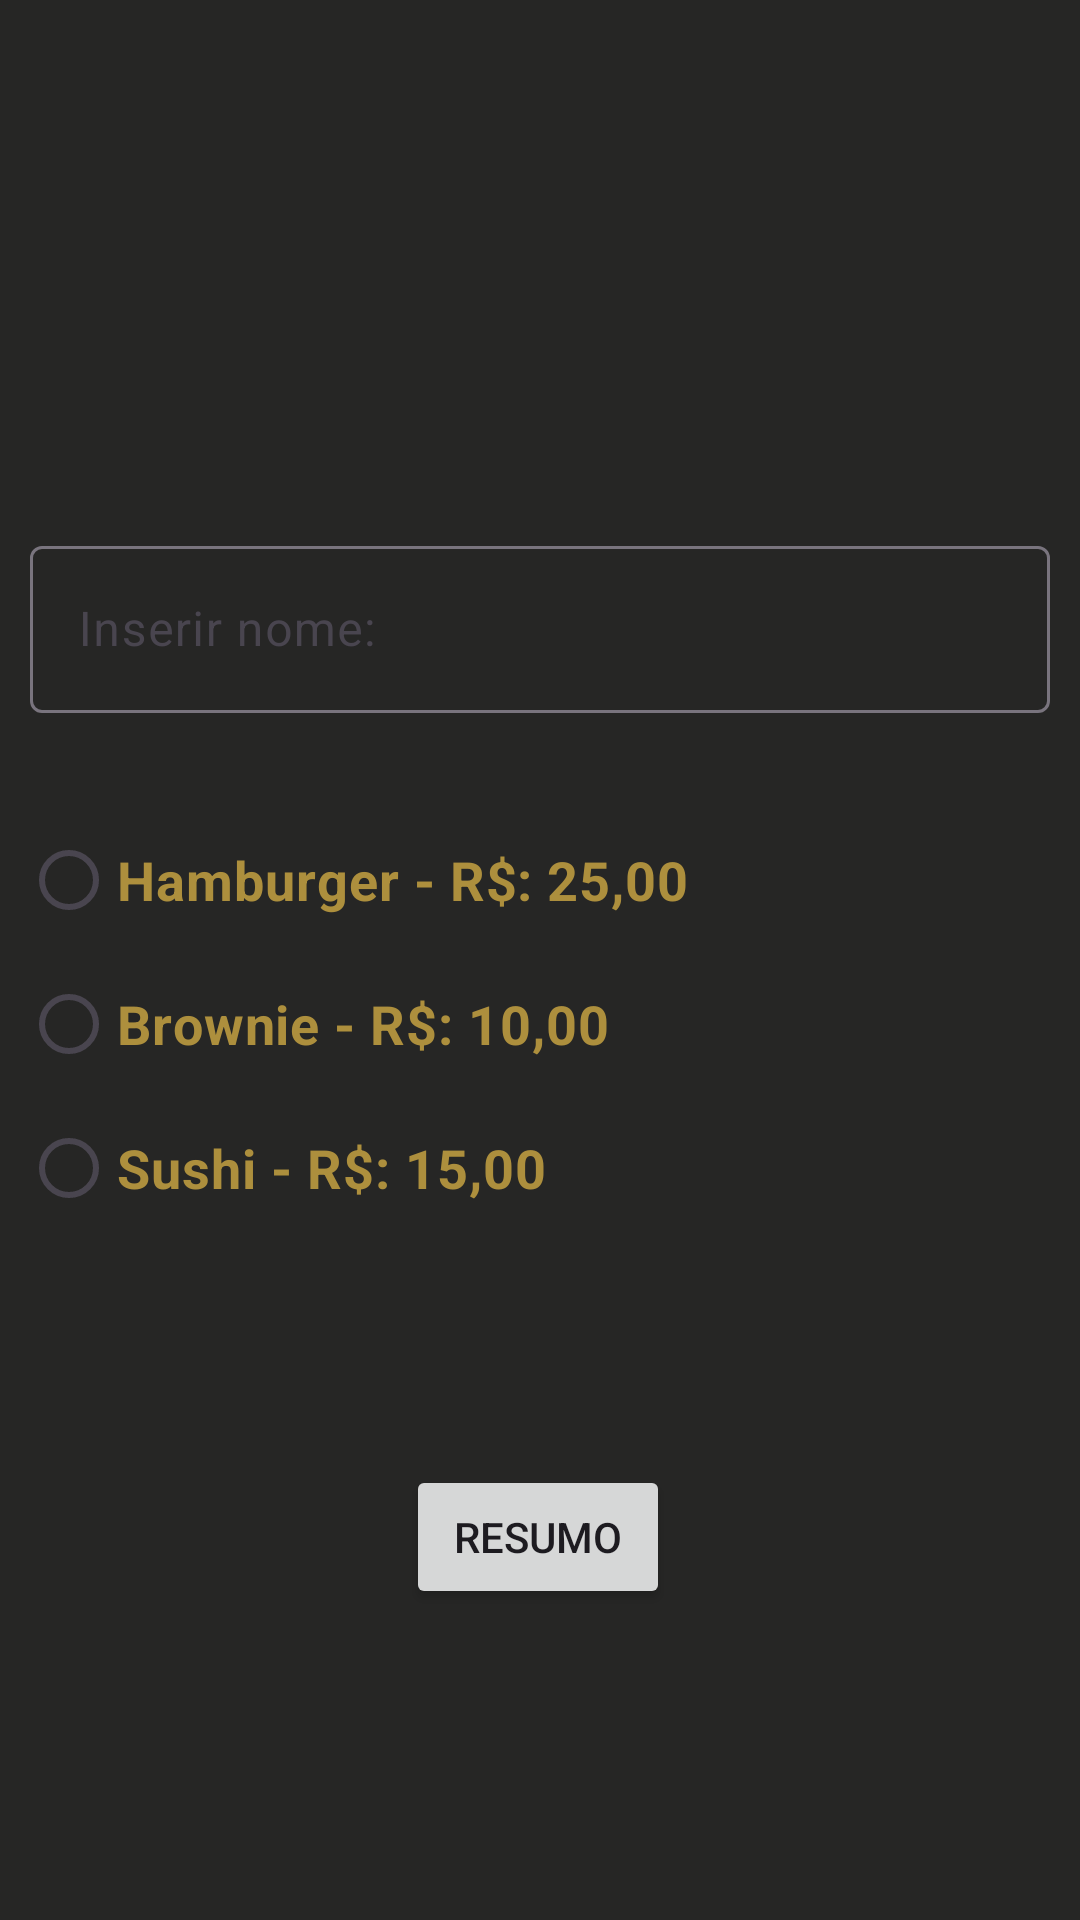

Produce the Android XML layout that renders to this screen, including the resource entries it uses.
<!-- AndroidManifest.xml: application theme Theme.QuestaoQuatro -->
<!-- res/layout/activity_pedido.xml -->
<?xml version="1.0" encoding="utf-8"?>
<androidx.constraintlayout.widget.ConstraintLayout xmlns:android="http://schemas.android.com/apk/res/android"
    xmlns:app="http://schemas.android.com/apk/res-auto"
    android:layout_width="match_parent"
    xmlns:tools="http://schemas.android.com/tools"
    android:id="@+id/pedido"
    tools:context=".ui.PedidoActivity"
    android:background="@color/grey"
    android:layout_height="match_parent">

    <ImageView
        android:id="@+id/imageView2"
        android:layout_width="125dp"
        android:layout_height="190dp"
        app:layout_constraintBottom_toBottomOf="parent"
        app:layout_constraintEnd_toEndOf="parent"
        app:layout_constraintStart_toStartOf="parent"
        app:layout_constraintTop_toTopOf="parent"
        app:layout_constraintVertical_bias="0.0"
        app:srcCompat="@drawable/cardapio" />

    <com.google.android.material.textfield.TextInputLayout
        android:id="@+id/inputNomeLayout"
        android:layout_width="match_parent"
        android:layout_height="wrap_content"
        android:layout_marginStart="10dp"

        android:layout_marginEnd="10dp"
        android:hint="Inserir nome: "
        app:layout_constraintBottom_toBottomOf="parent"
        app:layout_constraintEnd_toEndOf="parent"
        app:layout_constraintHorizontal_bias="1.0"
        app:layout_constraintStart_toStartOf="parent"
        app:layout_constraintTop_toTopOf="parent"
        app:layout_constraintVertical_bias="0.305">

        <com.google.android.material.textfield.TextInputEditText
            android:id="@+id/inputNome"
            android:layout_width="match_parent"
            android:layout_height="wrap_content"
            android:inputType="text"
            android:textColor="@color/white" />

    </com.google.android.material.textfield.TextInputLayout>

    <RadioGroup
        android:id="@+id/radioGroup"
        android:layout_width="wrap_content"
        android:layout_height="wrap_content"
        android:orientation="vertical"
        app:layout_constraintBottom_toBottomOf="parent"
        app:layout_constraintEnd_toEndOf="parent"
        app:layout_constraintHorizontal_bias="0.052"
        app:layout_constraintStart_toStartOf="parent"
        app:layout_constraintTop_toTopOf="parent"
        app:layout_constraintVertical_bias="0.543">

        <RadioButton
            android:id="@+id/radioBtnLanche1"
            android:layout_width="wrap_content"
            android:layout_height="wrap_content"
            android:text="@string/txtRadioLanche1"
            android:textColor="@color/orange"
            android:textSize="18sp"
            android:textStyle="bold"
            tools:layout_editor_absoluteX="148dp"
            tools:layout_editor_absoluteY="343dp" />

        <RadioButton
            android:id="@+id/radioBtnLanche2"
            android:layout_width="wrap_content"
            android:layout_height="wrap_content"
            android:text="@string/txtRadioLanche2"
            android:textColor="@color/orange"
            android:textSize="18sp"
            android:textStyle="bold"
            tools:layout_editor_absoluteX="148dp"
            tools:layout_editor_absoluteY="343dp" />

        <RadioButton
            android:id="@+id/radioBtnLanche3"
            android:layout_width="wrap_content"
            android:layout_height="wrap_content"
            android:text="@string/txtRadioLanche3"
            android:textColor="@color/orange"
            android:textSize="18sp"
            android:textStyle="bold"
            tools:layout_editor_absoluteX="148dp"
            tools:layout_editor_absoluteY="343dp" />

    </RadioGroup>

    <Button
        android:id="@+id/goToResumo"
        android:layout_width="wrap_content"
        android:layout_height="wrap_content"
        android:text="Resumo"
        app:layout_constraintBottom_toBottomOf="parent"
        app:layout_constraintEnd_toEndOf="parent"
        app:layout_constraintHorizontal_bias="0.498"
        app:layout_constraintStart_toStartOf="parent"
        app:layout_constraintTop_toTopOf="parent"
        app:layout_constraintVertical_bias="0.825" />

</androidx.constraintlayout.widget.ConstraintLayout>
<!-- resources referenced by this layout -->
<resources>
  <color name="grey">#262625</color>
  <color name="orange">#ad8f3d</color>
  <color name="white">#FFFFFFFF</color>
  <string name="txtRadioLanche1">Hamburger - R$: 25,00</string>
  <string name="txtRadioLanche2">Brownie - R$: 10,00</string>
  <string name="txtRadioLanche3">Sushi - R$: 15,00</string>
  <style name="Theme.QuestaoQuatro" parent="Base.Theme.QuestaoQuatro" />
  <style name="Base.Theme.QuestaoQuatro" parent="Theme.Material3.DayNight.NoActionBar">
          
          
      </style>
</resources>
